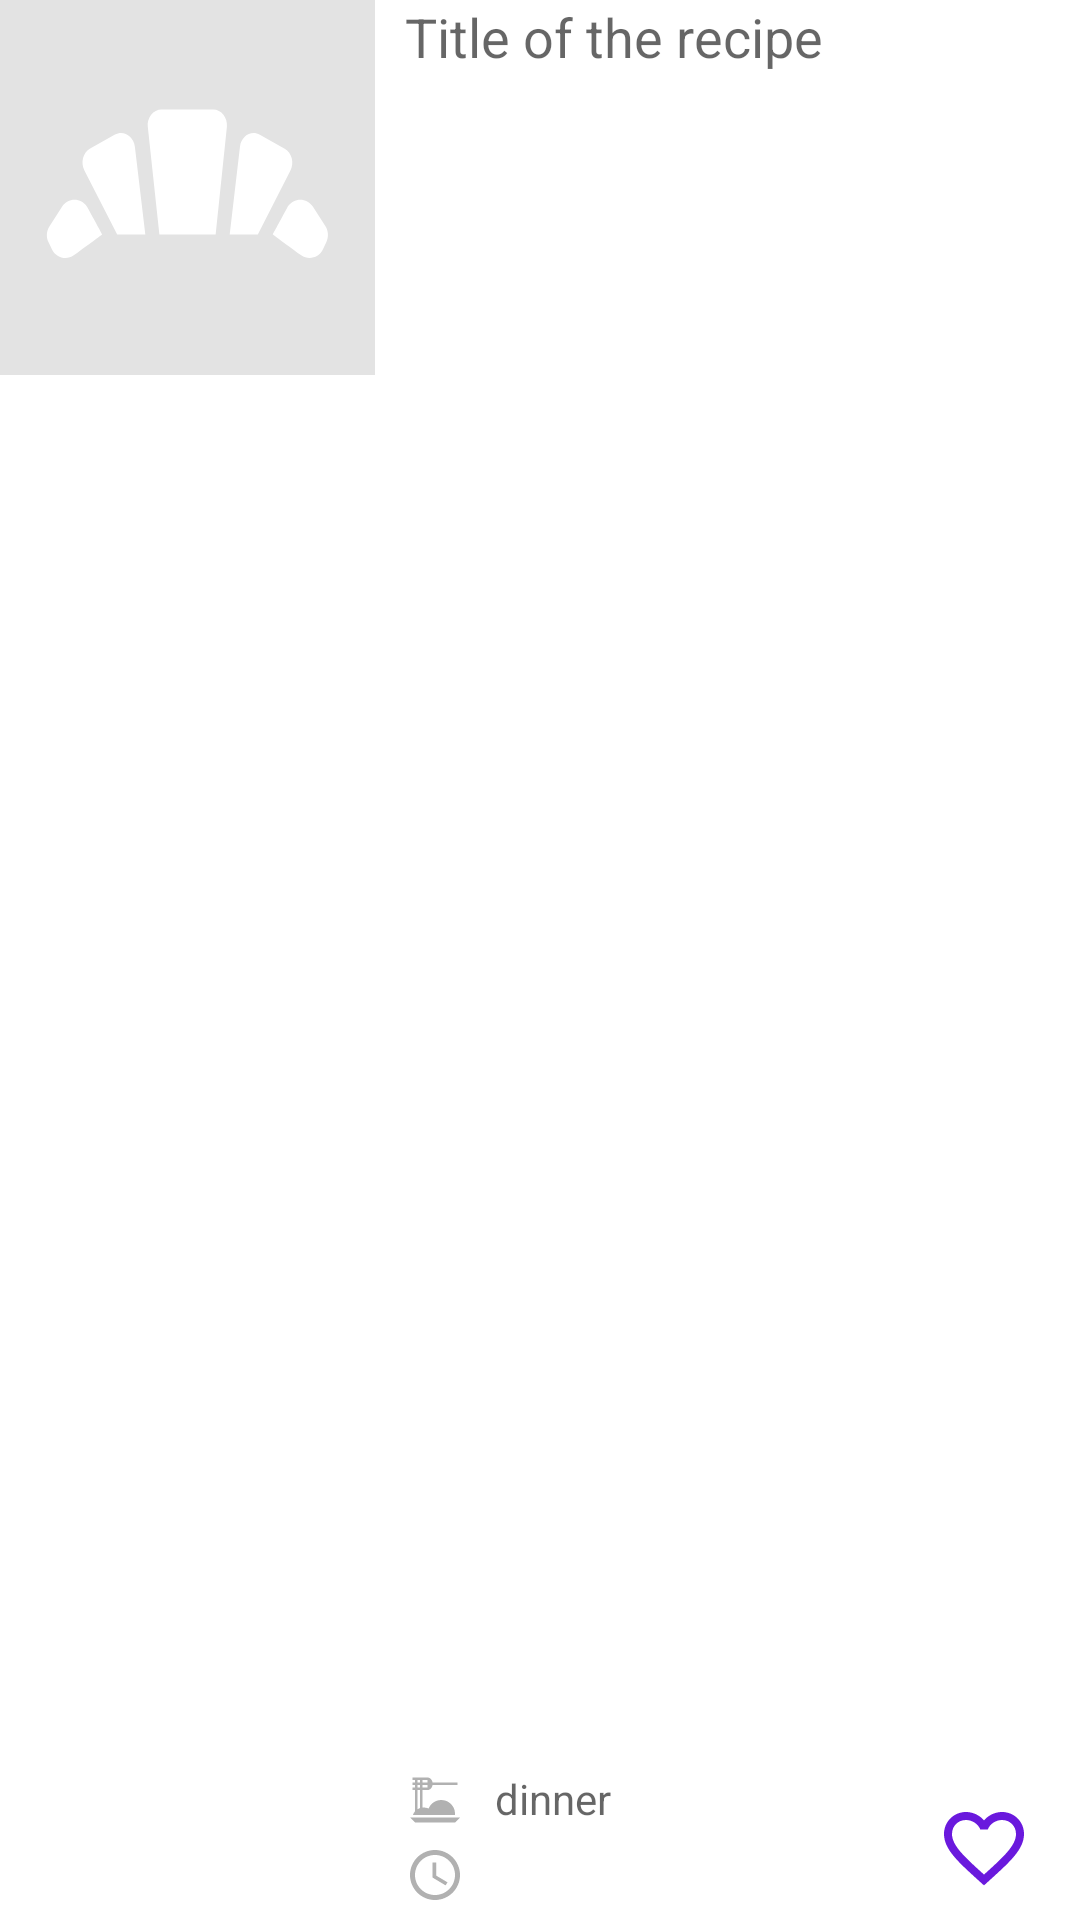

Reconstruct the res/layout file that produces this screen, plus the resources it refers to.
<!-- AndroidManifest.xml: application theme Theme.CookBook -->
<!-- res/layout/recipe_item.xml -->
<?xml version="1.0" encoding="utf-8"?>
<androidx.constraintlayout.widget.ConstraintLayout xmlns:android="http://schemas.android.com/apk/res/android"
    xmlns:app="http://schemas.android.com/apk/res-auto"
    android:layout_width="match_parent"
    android:layout_height="wrap_content">

    <ImageView
        android:id="@+id/iv_image_of_dish"
        android:layout_width="125dp"
        android:layout_height="125dp"
        android:adjustViewBounds="true"
        android:background="@color/light_gray_v"
        android:scaleType="centerCrop"
        android:src="@drawable/ic_default_recipe_pic"
        app:layout_constraintStart_toStartOf="parent"
        app:layout_constraintTop_toTopOf="parent" />

    <TextView
        android:id="@+id/tv_title_of_recipe"
        android:layout_width="0dp"
        android:layout_height="wrap_content"
        android:layout_marginStart="10dp"
        android:layout_marginEnd="10dp"
        android:hint="@string/hint_title"
        android:maxLines="3"
        android:textColor="@color/black"
        android:textSize="18sp"
        app:layout_constraintEnd_toEndOf="parent"
        app:layout_constraintStart_toEndOf="@+id/iv_image_of_dish"
        app:layout_constraintTop_toTopOf="parent" />

    <LinearLayout
        android:id="@+id/linearLayout"
        android:layout_width="0dp"
        android:layout_height="wrap_content"
        android:orientation="vertical"
        app:layout_constraintBottom_toBottomOf="parent"
        app:layout_constraintEnd_toStartOf="@+id/cb_like"
        app:layout_constraintStart_toEndOf="@+id/iv_image_of_dish">

        <TableRow
            android:layout_width="wrap_content"
            android:layout_height="wrap_content"
            android:layout_marginStart="10dp"
            android:layout_marginBottom="5dp"
            app:layout_constraintBottom_toTopOf="@+id/time_table_row"
            app:layout_constraintEnd_toEndOf="parent"
            app:layout_constraintStart_toStartOf="parent">

            <ImageView
                android:id="@+id/iv_meal_type_ic"
                android:layout_width="wrap_content"
                android:layout_height="wrap_content"
                android:src="@drawable/ic_meal_type" />

            <TextView
                android:id="@+id/tv_meal_type"
                android:layout_width="wrap_content"
                android:layout_height="wrap_content"
                android:layout_marginStart="10dp"
                android:hint="@string/hint_mealtype" />
        </TableRow>

        <TableRow
            android:id="@+id/time_table_row"
            android:layout_width="wrap_content"
            android:layout_height="wrap_content"
            android:layout_marginStart="10dp"
            android:layout_marginBottom="5dp"
            app:layout_constraintBottom_toBottomOf="parent"
            app:layout_constraintEnd_toEndOf="parent"
            app:layout_constraintStart_toStartOf="parent">

            <ImageView
                android:id="@+id/iv_time_ic"
                android:layout_width="wrap_content"
                android:layout_height="wrap_content"
                android:src="@drawable/ic_time" />

            <TextView
                android:id="@+id/tv_total_time"
                android:layout_width="wrap_content"
                android:layout_height="wrap_content"
                android:layout_marginStart="10dp" />
        </TableRow>
    </LinearLayout>

    <CheckBox
        android:id="@+id/cb_like"
        android:layout_width="wrap_content"
        android:layout_height="wrap_content"
        android:button="@drawable/checkbox_selector_like"
        android:buttonTint="@color/purple_500"
        app:layout_constraintBottom_toBottomOf="parent"
        app:layout_constraintEnd_toEndOf="parent" />

</androidx.constraintlayout.widget.ConstraintLayout>
<!-- resources referenced by this layout -->
<resources>
  <color name="black">#FF000000</color>
  <color name="light_gray_v">#E3E3E3</color>
  <color name="purple_500">#6A19DD</color>
  <!-- drawable checkbox_selector_like (drawable) -->
  <?xml version="1.0" encoding="utf-8"?>
  <selector xmlns:android="http://schemas.android.com/apk/res/android">
  
      <item android:drawable="@drawable/checkbox_item_unlike" android:state_checked="false" />
      <item android:drawable="@drawable/checkbox_item_like" android:state_checked="true" />
  
  </selector>
  <!-- drawable ic_time (drawable) -->
  <vector xmlns:android="http://schemas.android.com/apk/res/android"
      android:width="20dp"
      android:height="20dp"
      android:tint="@color/light_gray"
      android:viewportWidth="24"
      android:viewportHeight="24">
      <path
          android:fillColor="@android:color/white"
          android:pathData="M11.99,2C6.47,2 2,6.48 2,12s4.47,10 9.99,10C17.52,22 22,17.52 22,12S17.52,2 11.99,2zM12,20c-4.42,0 -8,-3.58 -8,-8s3.58,-8 8,-8 8,3.58 8,8 -3.58,8 -8,8z" />
      <path
          android:fillColor="@android:color/white"
          android:pathData="M12.5,7H11v6l5.25,3.15 0.75,-1.23 -4.5,-2.67z" />
  </vector>
  <string name="hint_mealtype">dinner</string>
  <string name="hint_title">Title of the recipe</string>
  <style name="Theme.CookBook" parent="Theme.MaterialComponents.DayNight.DarkActionBar">
          
          <item name="colorPrimary">@color/purple_500</item>
          <item name="colorPrimaryVariant">@color/purple_700</item>
          <item name="colorOnPrimary">@color/white</item>
          
          <item name="colorSecondary">@color/teal_200</item>
          <item name="colorSecondaryVariant">@color/teal_700</item>
          <item name="colorOnSecondary">@color/black</item>
          
          <item name="android:statusBarColor">?attr/colorPrimaryVariant</item>
          
      </style>
  <!-- drawable checkbox_item_unlike (drawable) -->
  <vector xmlns:android="http://schemas.android.com/apk/res/android"
      android:width="32dp"
      android:height="32dp"
      android:tint="@color/light_gray"
      android:viewportWidth="24"
      android:viewportHeight="24">
      <path
          android:fillColor="@android:color/white"
          android:pathData="M16.5,3c-1.74,0 -3.41,0.81 -4.5,2.09C10.91,3.81 9.24,3 7.5,3 4.42,3 2,5.42 2,8.5c0,3.78 3.4,6.86 8.55,11.54L12,21.35l1.45,-1.32C18.6,15.36 22,12.28 22,8.5 22,5.42 19.58,3 16.5,3zM12.1,18.55l-0.1,0.1 -0.1,-0.1C7.14,14.24 4,11.39 4,8.5 4,6.5 5.5,5 7.5,5c1.54,0 3.04,0.99 3.57,2.36h1.87C13.46,5.99 14.96,5 16.5,5c2,0 3.5,1.5 3.5,3.5 0,2.89 -3.14,5.74 -7.9,10.05z" />
  </vector>
  <!-- drawable checkbox_item_like (drawable) -->
  <vector xmlns:android="http://schemas.android.com/apk/res/android"
      android:width="32dp"
      android:height="32dp"
  
      android:tint="@color/light_gray"
      android:viewportWidth="24"
      android:viewportHeight="24">
      <path
          android:fillColor="@android:color/white"
          android:pathData="M12,21.35l-1.45,-1.32C5.4,15.36 2,12.28 2,8.5 2,5.42 4.42,3 7.5,3c1.74,0 3.41,0.81 4.5,2.09C13.09,3.81 14.76,3 16.5,3 19.58,3 22,5.42 22,8.5c0,3.78 -3.4,6.86 -8.55,11.54L12,21.35z" />
  </vector>
  <color name="light_gray">#B1B1B1</color>
  <color name="purple_700">#FF3700B3</color>
  <color name="white">#FFFFFFFF</color>
  <color name="teal_200">#FF03DAC5</color>
  <color name="teal_700">#FF018786</color>
</resources>
